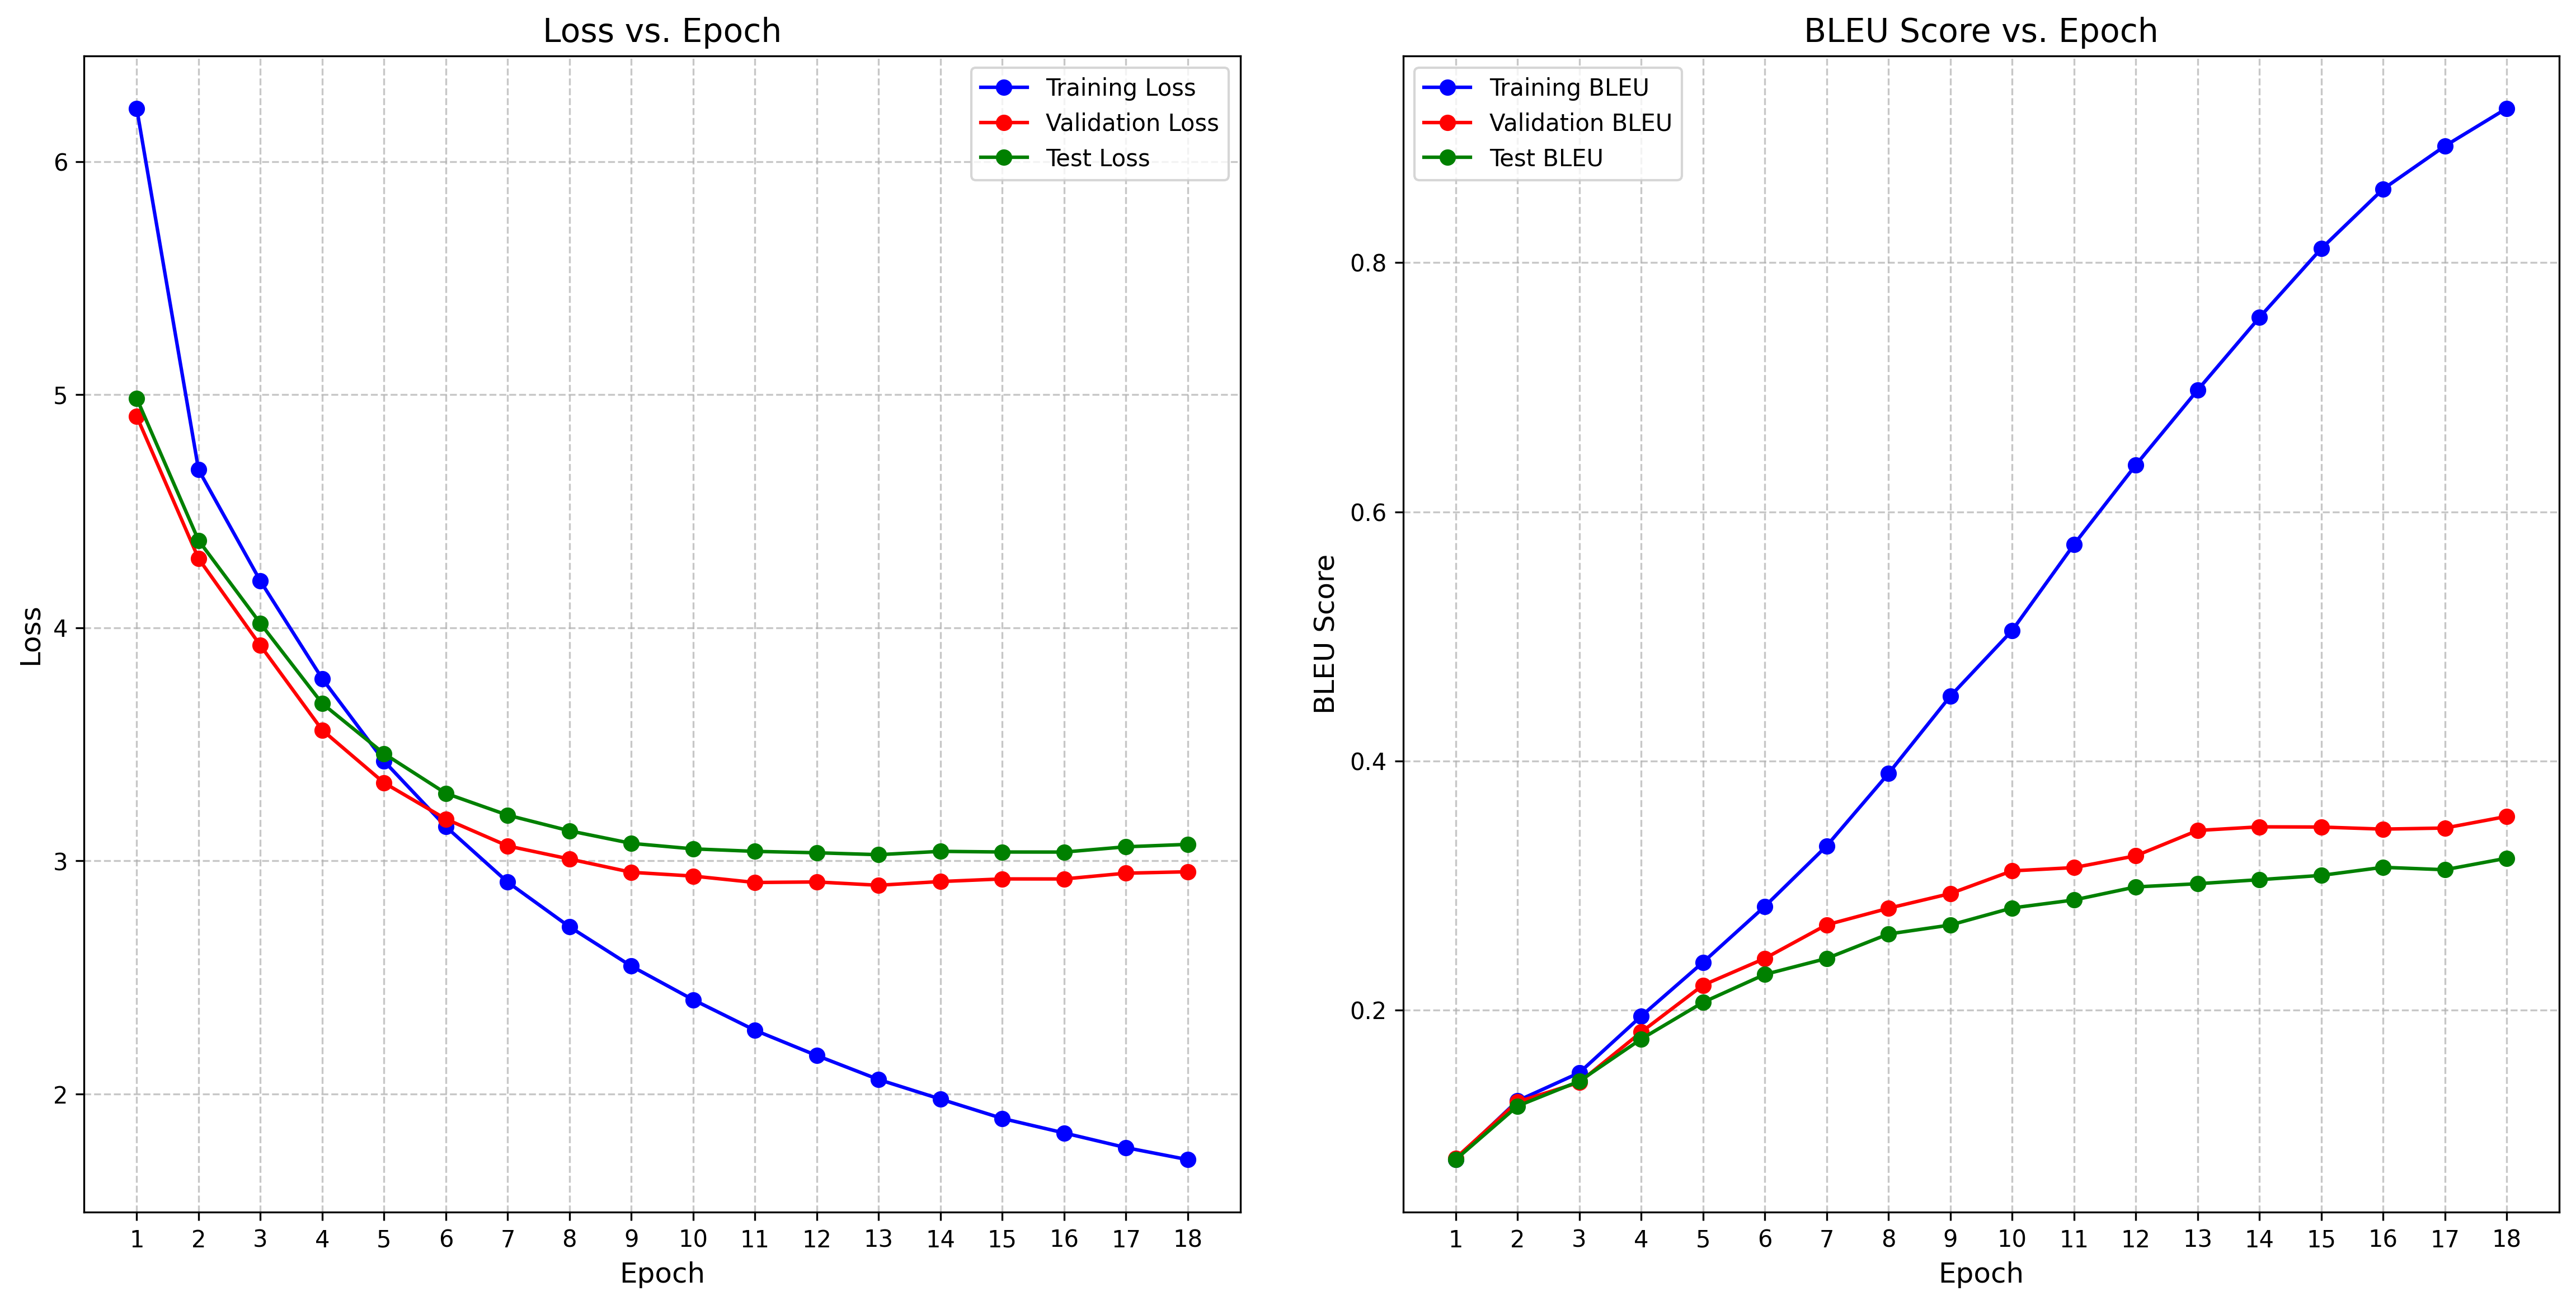

The table this chart was drawn from, first rows:
epoch, step, train_loss, train_bleu, val_loss, val_bleu, test_loss, test_bleu, learning_rate
1, 71, 6.228, 0.08031, 4.907, 0.08125, 4.984, 0.0801, 0.0
2, 142, 4.678, 0.1273, 4.297, 0.1264, 4.375, 0.1231, 0.0004695
3, 213, 4.201, 0.1498, 3.924, 0.1421, 4.019, 0.143, 0.000939
4, 284, 3.782, 0.1952, 3.561, 0.1824, 3.675, 0.1768, 0.001
5, 355, 3.428, 0.2384, 3.335, 0.2201, 3.46, 0.2063, 0.0009949
6, 426, 3.147, 0.2833, 3.179, 0.2415, 3.29, 0.2287, 0.0009767
7, 497, 2.909, 0.3318, 3.064, 0.2685, 3.196, 0.2415, 0.0009699
8, 568, 2.717, 0.3899, 3.008, 0.2818, 3.129, 0.2612, 0.0009458
9, 639, 2.548, 0.452, 2.951, 0.2936, 3.075, 0.2684, 0.0009029
10, 710, 2.404, 0.5047, 2.935, 0.3118, 3.051, 0.2821, 0.0008492
11, 781, 2.273, 0.5737, 2.907, 0.3145, 3.041, 0.2885, 0.0008433
12, 852, 2.165, 0.6375, 2.91, 0.3239, 3.035, 0.299, 0.0007862
13, 923, 2.062, 0.6976, 2.895, 0.3443, 3.027, 0.3015, 0.0007155
14, 994, 1.978, 0.7559, 2.911, 0.3472, 3.041, 0.3048, 0.0006983
15, 1065, 1.895, 0.8111, 2.923, 0.347, 3.038, 0.3082, 0.000639
16, 1136, 1.833, 0.8589, 2.922, 0.3454, 3.038, 0.3147, 0.0005589
17, 1207, 1.77, 0.8935, 2.947, 0.3462, 3.06, 0.3128, 0.0004772
18, 1278, 1.718, 0.9237, 2.953, 0.3555, 3.071, 0.322, 0.0004715
